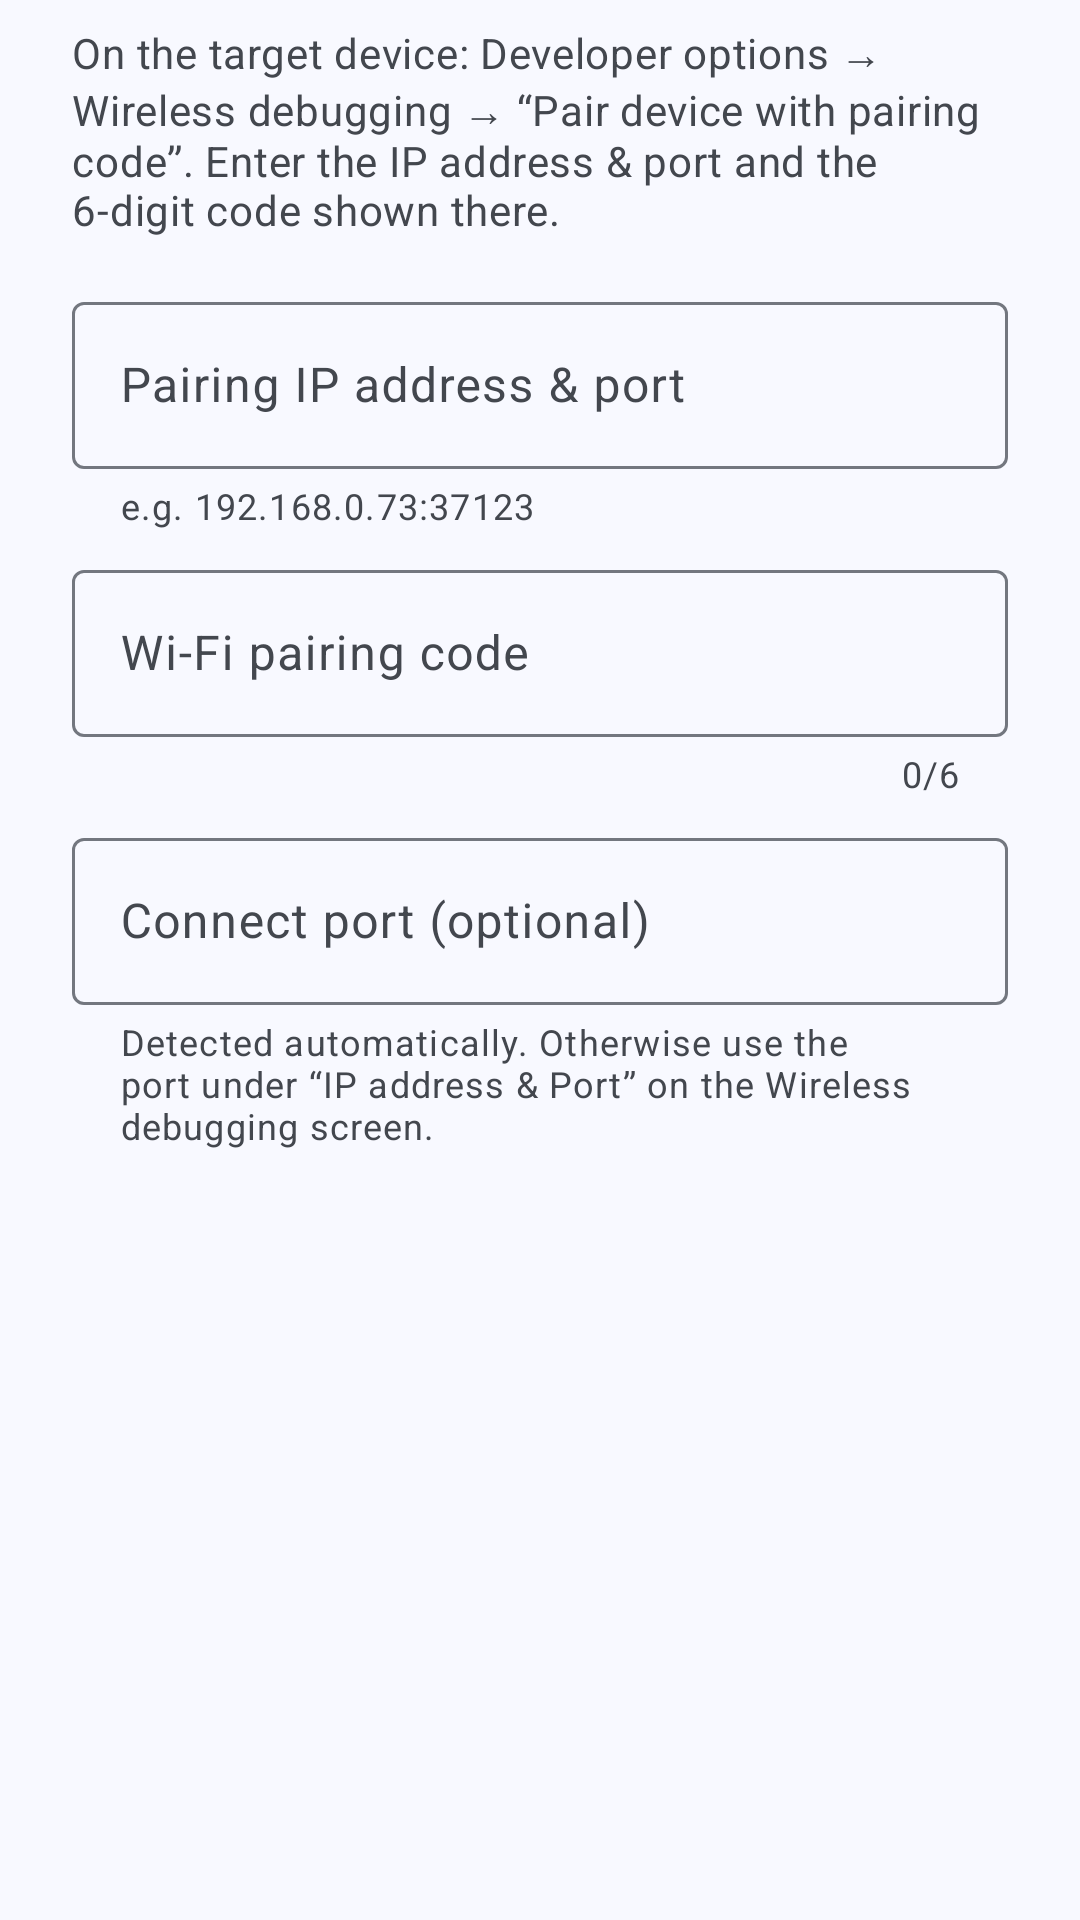

Here is an Android app screen rendered from its layout file. Give the layout XML and the strings, colors and styles it references.
<!-- AndroidManifest.xml: application theme AppTheme -->
<!-- res/layout/dialog_pair.xml -->
<?xml version="1.0" encoding="utf-8"?>
<ScrollView xmlns:android="http://schemas.android.com/apk/res/android"
    xmlns:app="http://schemas.android.com/apk/res-auto"
    android:layout_width="match_parent"
    android:layout_height="wrap_content">

    <LinearLayout
        android:layout_width="match_parent"
        android:layout_height="wrap_content"
        android:orientation="vertical"
        android:paddingLeft="24dp"
        android:paddingTop="8dp"
        android:paddingRight="24dp">

        <TextView
            android:layout_width="match_parent"
            android:layout_height="wrap_content"
            android:text="@string/pair_instructions"
            android:textAppearance="?attr/textAppearanceBodyMedium"
            android:textColor="?attr/colorOnSurfaceVariant" />

        <com.google.android.material.textfield.TextInputLayout
            android:id="@+id/pair_address_layout"
            android:layout_width="match_parent"
            android:layout_height="wrap_content"
            android:layout_marginTop="16dp"
            android:hint="@string/pair_address_hint"
            app:helperText="@string/pair_address_helper">

            <com.google.android.material.textfield.TextInputEditText
                android:id="@+id/pair_address"
                android:layout_width="match_parent"
                android:layout_height="wrap_content"
                android:importantForAutofill="no"
                android:inputType="textUri"
                android:maxLines="1" />
        </com.google.android.material.textfield.TextInputLayout>

        <com.google.android.material.textfield.TextInputLayout
            android:id="@+id/pair_code_layout"
            android:layout_width="match_parent"
            android:layout_height="wrap_content"
            android:layout_marginTop="8dp"
            android:hint="@string/pair_code_hint"
            app:counterEnabled="true"
            app:counterMaxLength="6">

            <com.google.android.material.textfield.TextInputEditText
                android:id="@+id/pair_code"
                android:layout_width="match_parent"
                android:layout_height="wrap_content"
                android:importantForAutofill="no"
                android:inputType="number"
                android:maxLength="6"
                android:maxLines="1" />
        </com.google.android.material.textfield.TextInputLayout>

        <com.google.android.material.textfield.TextInputLayout
            android:id="@+id/pair_connect_port_layout"
            android:layout_width="match_parent"
            android:layout_height="wrap_content"
            android:layout_marginTop="8dp"
            android:hint="@string/pair_connect_port_hint"
            app:helperText="@string/pair_connect_port_helper">

            <com.google.android.material.textfield.TextInputEditText
                android:id="@+id/pair_connect_port"
                android:layout_width="match_parent"
                android:layout_height="wrap_content"
                android:importantForAutofill="no"
                android:inputType="number"
                android:maxLength="5"
                android:maxLines="1" />
        </com.google.android.material.textfield.TextInputLayout>

        <LinearLayout
            android:id="@+id/pair_status_row"
            android:layout_width="match_parent"
            android:layout_height="wrap_content"
            android:layout_marginTop="12dp"
            android:gravity="center_vertical"
            android:orientation="horizontal"
            android:visibility="gone">

            <com.google.android.material.progressindicator.CircularProgressIndicator
                android:id="@+id/pair_progress"
                android:layout_width="wrap_content"
                android:layout_height="wrap_content"
                android:layout_marginEnd="12dp"
                android:indeterminate="true"
                app:indicatorSize="20dp"
                app:trackThickness="2dp" />

            <TextView
                android:id="@+id/pair_status"
                android:layout_width="0dp"
                android:layout_height="wrap_content"
                android:layout_weight="1"
                android:textAppearance="?attr/textAppearanceBodyMedium"
                android:textColor="?attr/colorOnSurface" />
        </LinearLayout>
    </LinearLayout>
</ScrollView>
<!-- resources referenced by this layout -->
<resources>
  <string name="pair_address_helper">e.g. 192.168.0.73:37123</string>
  <string name="pair_address_hint">Pairing IP address &amp; port</string>
  <string name="pair_code_hint">Wi-Fi pairing code</string>
  <string name="pair_connect_port_helper">Detected automatically. Otherwise use the port under “IP address &amp; Port” on the Wireless debugging screen.</string>
  <string name="pair_connect_port_hint">Connect port (optional)</string>
  <string name="pair_instructions">On the target device: Developer options → Wireless debugging → “Pair device with pairing code”. Enter the IP address &amp; port and the 6-digit code shown there.</string>
  <color name="md_primary">#0061A4</color>
  <color name="md_on_primary">#FFFFFF</color>
  <color name="md_primary_container">#D1E4FF</color>
  <color name="md_on_primary_container">#001D36</color>
  <color name="md_secondary">#535F70</color>
  <color name="md_on_secondary">#FFFFFF</color>
  <color name="md_secondary_container">#D7E3F7</color>
  <color name="md_on_secondary_container">#101C2B</color>
  <color name="md_tertiary">#6B5778</color>
  <color name="md_on_tertiary">#FFFFFF</color>
  <color name="md_tertiary_container">#F2DAFF</color>
  <color name="md_on_tertiary_container">#251431</color>
  <color name="md_error">#BA1A1A</color>
  <color name="md_on_error">#FFFFFF</color>
  <color name="md_error_container">#FFDAD6</color>
  <color name="md_on_error_container">#410002</color>
  <color name="md_surface">#F8F9FF</color>
  <color name="md_on_surface">#191C20</color>
  <color name="md_surface_variant">#DFE2EB</color>
  <color name="md_on_surface_variant">#43474E</color>
  <color name="md_outline">#73777F</color>
  <color name="md_outline_variant">#C3C7CF</color>
  <color name="md_surface_container_lowest">#FFFFFF</color>
  <color name="md_surface_container_low">#F2F3FA</color>
  <color name="md_surface_container">#ECEEF4</color>
  <color name="md_surface_container_high">#E6E8EE</color>
  <color name="md_surface_container_highest">#E1E2E8</color>
  <style name="ThemeOverlay.App.MaterialAlertDialog" parent="ThemeOverlay.Material3.MaterialAlertDialog" />
</resources>
